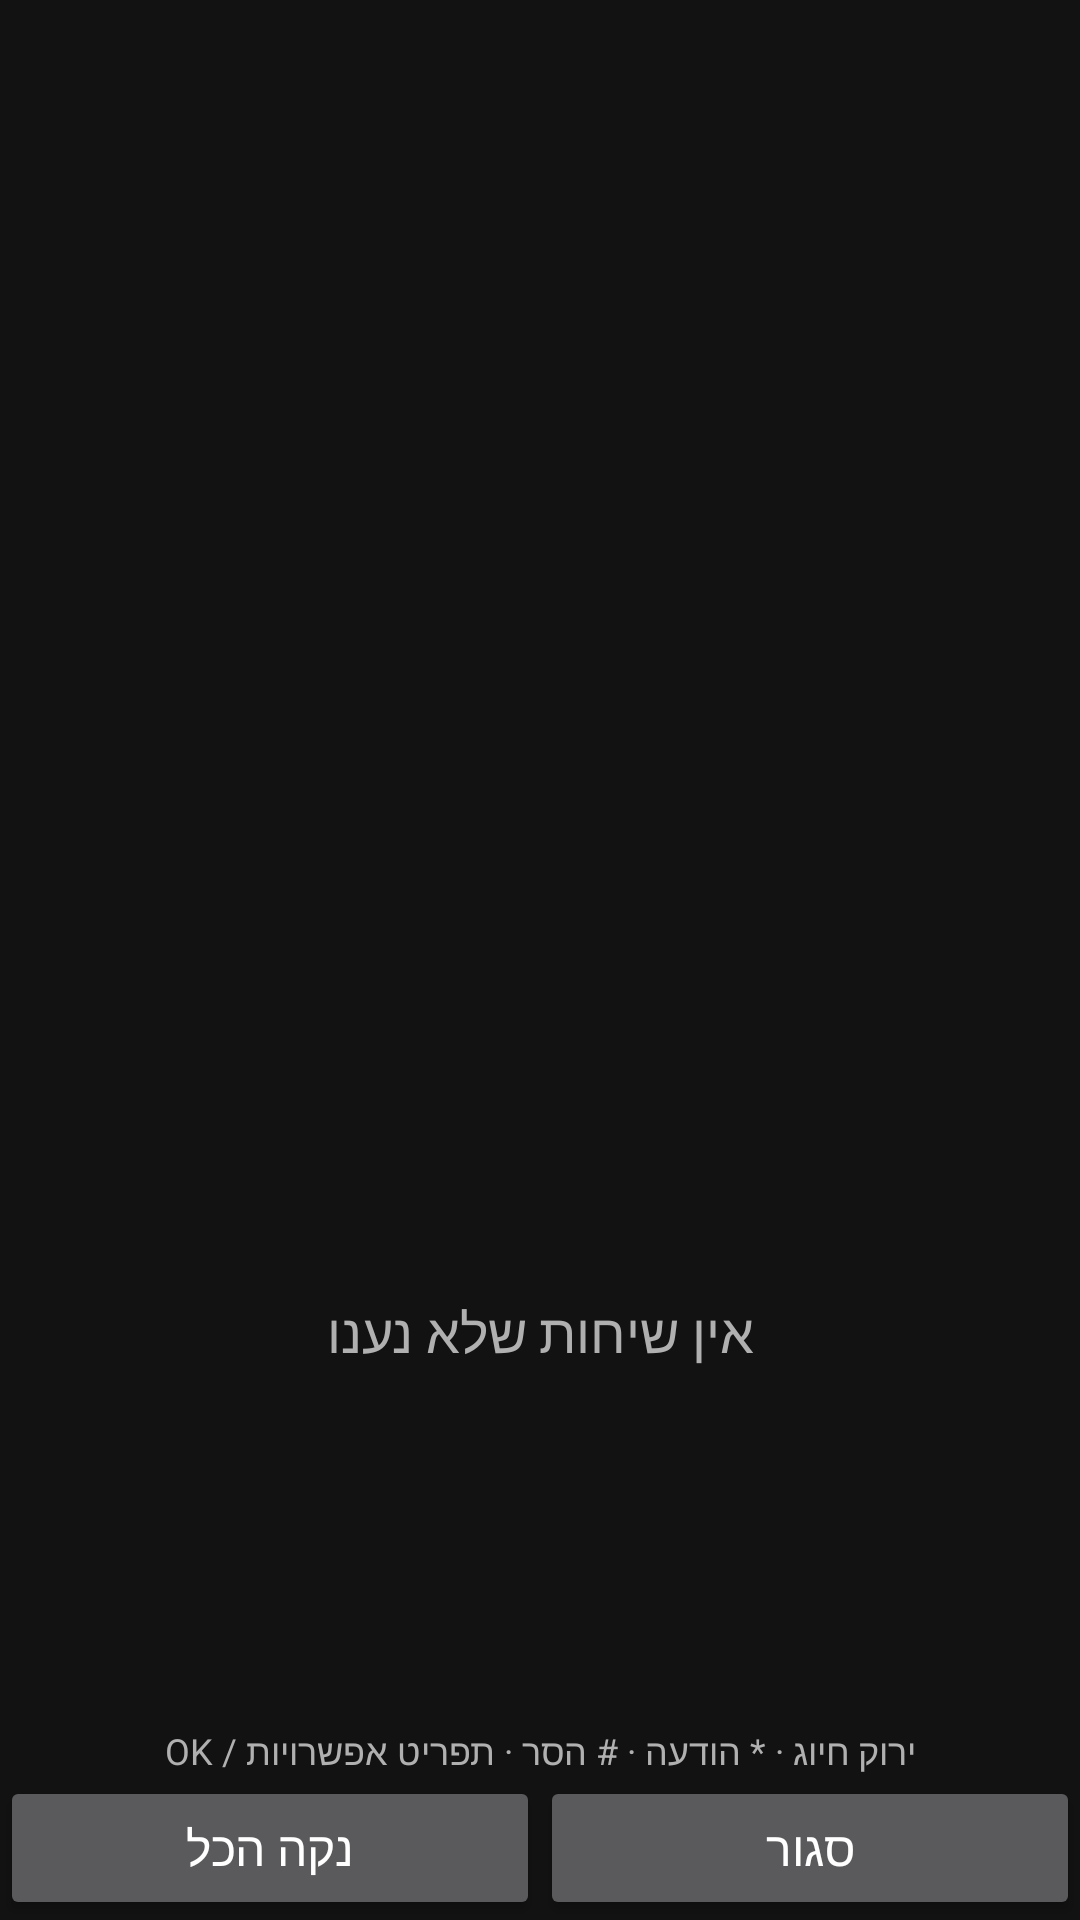

Android layout source for this screen:
<!-- AndroidManifest.xml: application theme AppTheme -->
<!-- res/layout/activity_missed.xml -->
<?xml version="1.0" encoding="utf-8"?>
<LinearLayout xmlns:android="http://schemas.android.com/apk/res/android"
    android:layout_width="match_parent"
    android:layout_height="match_parent"
    android:orientation="vertical"
    android:background="@color/bg">

    <TextView
        android:id="@+id/title"
        android:layout_width="match_parent"
        android:layout_height="wrap_content"
        android:padding="12dp"
        android:textSize="20sp"
        android:textStyle="bold"
        android:textColor="@color/accent"
        android:gravity="center" />

    <ListView
        android:id="@+id/list"
        android:layout_width="match_parent"
        android:layout_height="0dp"
        android:layout_weight="1"
        android:listSelector="@drawable/row_bg"
        android:drawSelectorOnTop="false"
        android:divider="#33FFFFFF"
        android:dividerHeight="1dp"
        android:choiceMode="singleChoice" />

    <TextView
        android:id="@+id/empty"
        android:layout_width="match_parent"
        android:layout_height="0dp"
        android:layout_weight="1"
        android:gravity="center"
        android:textSize="18sp"
        android:textColor="@color/text_secondary"
        android:text="@string/no_missed" />

    <TextView
        android:layout_width="match_parent"
        android:layout_height="wrap_content"
        android:paddingLeft="8dp"
        android:paddingStart="8dp"
        android:paddingRight="8dp"
        android:paddingEnd="8dp"
        android:textSize="12sp"
        android:textColor="@color/text_secondary"
        android:gravity="center"
        android:text="@string/hint" />

    <LinearLayout
        android:layout_width="match_parent"
        android:layout_height="wrap_content"
        android:orientation="horizontal">

        <Button
            android:id="@+id/btn_clear"
            android:layout_width="0dp"
            android:layout_height="wrap_content"
            android:layout_weight="1"
            android:textSize="16sp"
            android:text="@string/btn_clear" />

        <Button
            android:id="@+id/btn_close"
            android:layout_width="0dp"
            android:layout_height="wrap_content"
            android:layout_weight="1"
            android:textSize="16sp"
            android:text="@string/btn_close" />
    </LinearLayout>
</LinearLayout>
<!-- resources referenced by this layout -->
<resources>
  <color name="accent">#FFE53935</color>
  <color name="bg">#FF121212</color>
  <color name="text_secondary">#FFB0B0B0</color>
  <!-- drawable row_bg (drawable) -->
  <?xml version="1.0" encoding="utf-8"?>
  <selector xmlns:android="http://schemas.android.com/apk/res/android">
      <item android:state_pressed="true" android:drawable="@color/row_focus" />
      <item android:state_focused="true" android:drawable="@color/row_focus" />
      <item android:state_selected="true" android:drawable="@color/row_focus" />
      <item android:drawable="@android:color/transparent" />
  </selector>
  <string name="btn_clear">נקה הכל</string>
  <string name="btn_close">סגור</string>
  <string name="hint">OK / ירוק חיוג · * הודעה · # הסר · תפריט אפשרויות</string>
  <string name="no_missed">אין שיחות שלא נענו</string>
  <style name="AppTheme" parent="@android:style/Theme.Holo" />
  <color name="row_focus">#FF2E5C9E</color>
</resources>
